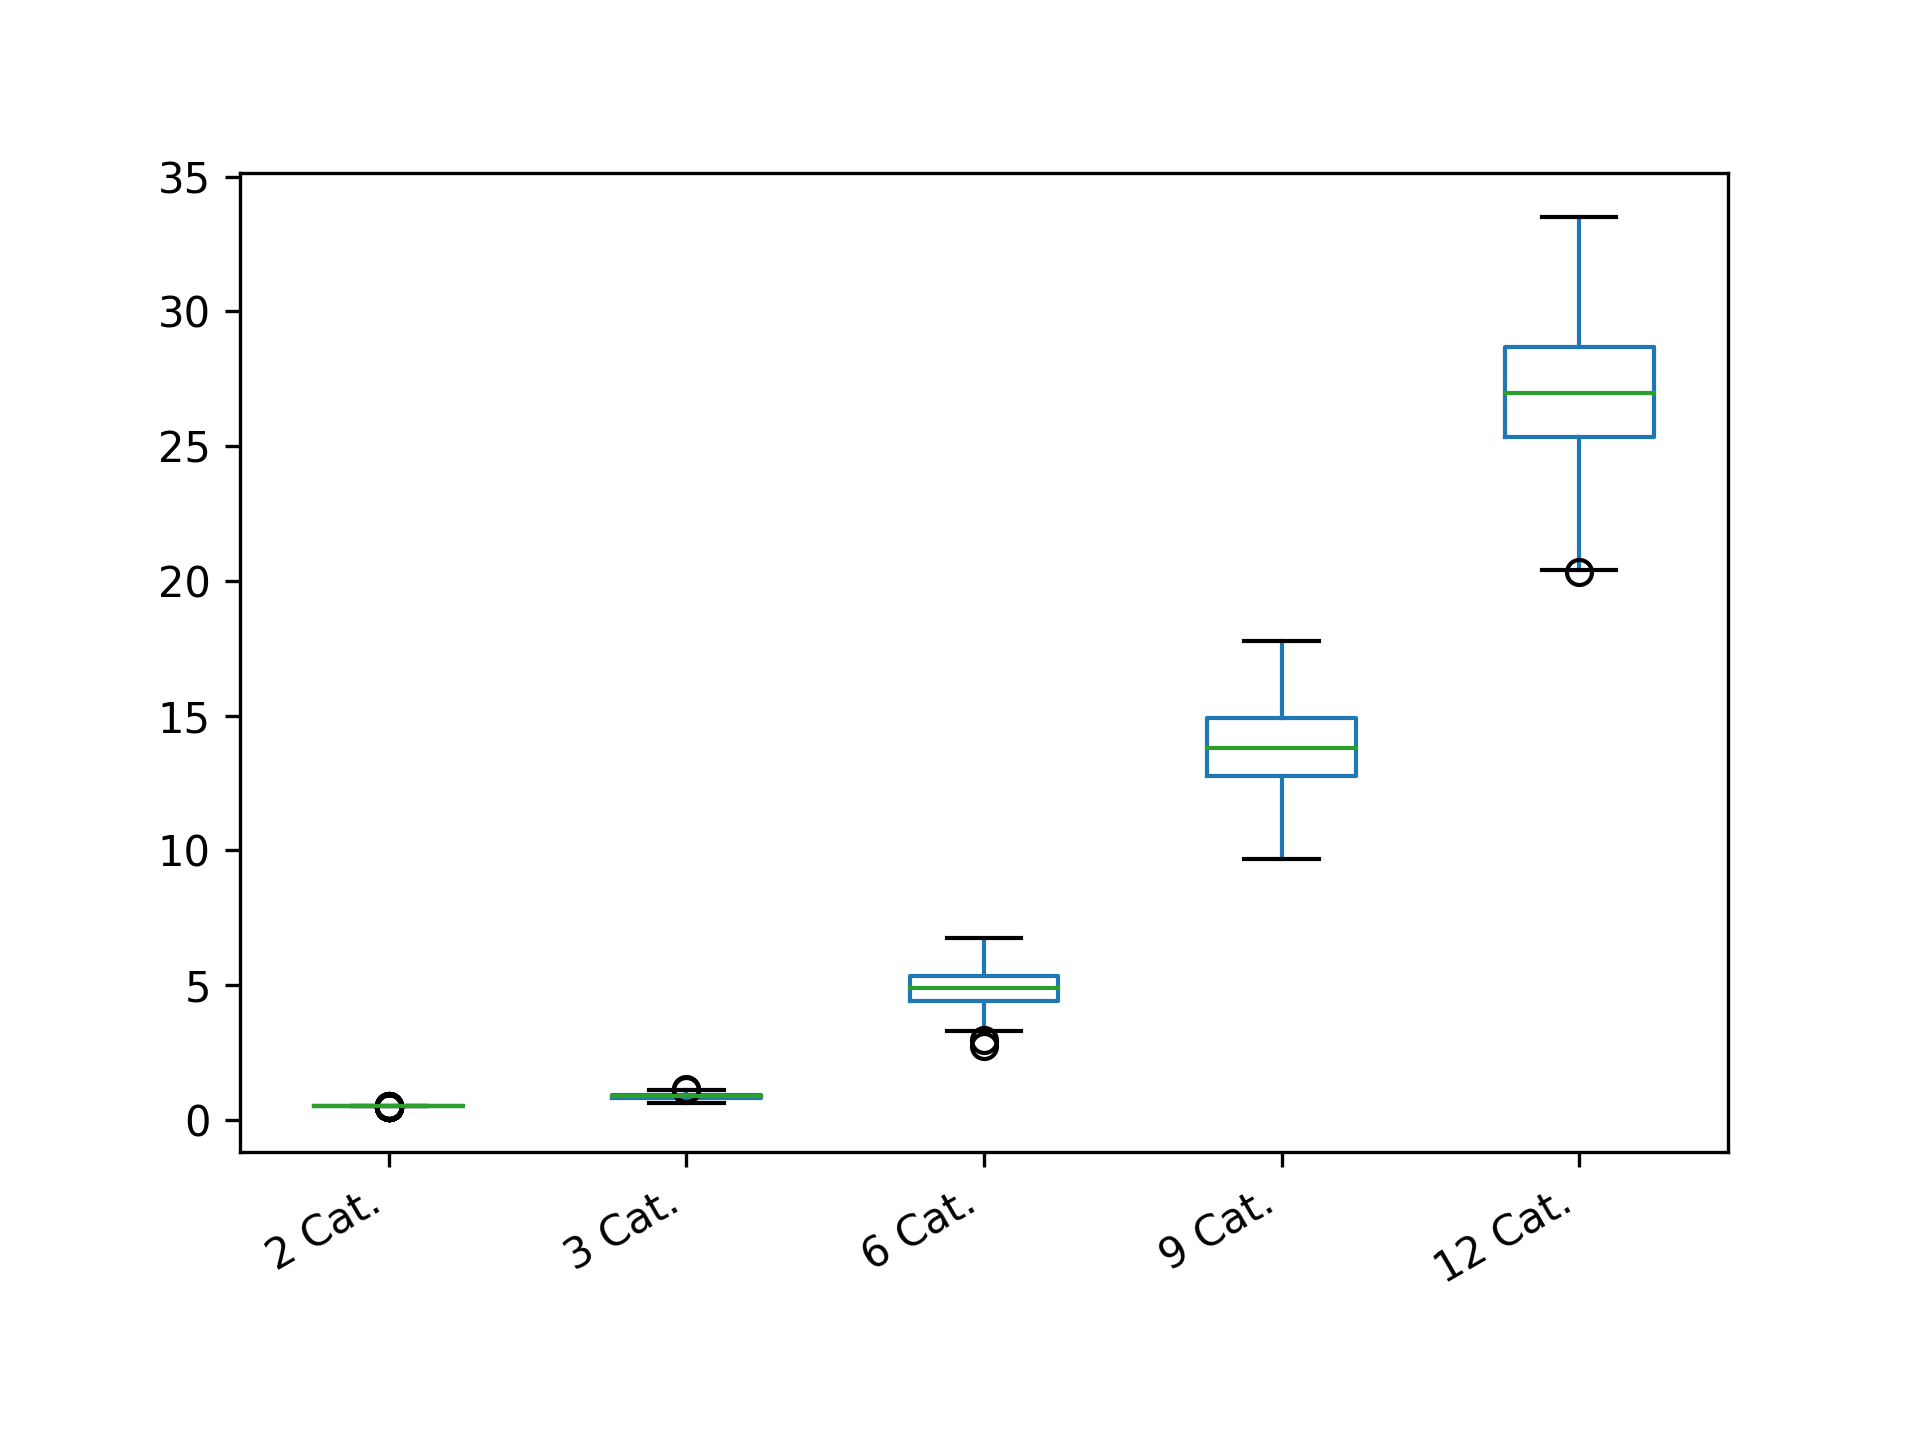

Source data for this figure (header and first rows):
2 Cat.; 3 Cat.; 6 Cat.; 9 Cat.; 12 Cat.
0.488; 0.7819; 4.968; 12.63; 26.28
0.5021; 0.6655; 5.005; 16.16; 26.3
0.4975; 0.9005; 4.722; 13.36; 25.81
0.4844; 0.9246; 2.956; 12.83; 27.45
0.4993; 0.8558; 5.384; 16.4; 30.12
0.5025; 0.7596; 6.352; 13.62; 30.74
0.5013; 0.9764; 5.416; 12.62; 29.77
0.5023; 0.8531; 5.013; 13.6; 30.12
0.5017; 0.7638; 3.524; 11.5; 21.51
0.4975; 0.9083; 5.226; 16.05; 20.85
0.4912; 0.8229; 4.638; 13.7; 26.63
0.494; 1.008; 4.611; 13.99; 31.22
0.4631; 0.853; 5.299; 13.72; 30.84
0.5023; 1.1; 5.22; 13.21; 27.88
0.4736; 0.8442; 5.289; 11.78; 30.98
0.4862; 1.093; 4.34; 12.57; 26.1
0.4993; 0.8277; 5.487; 15.06; 30.49
0.5007; 0.7138; 5.166; 12.98; 25.08
0.4953; 0.9536; 3.477; 13.33; 26.44
0.4542; 0.6985; 5.185; 16.21; 27.7
0.5013; 0.7879; 5.242; 14.3; 23.66
0.5025; 0.853; 3.386; 15.89; 32.63
0.488; 0.8277; 4.055; 9.804; 29.97
0.5021; 0.9523; 6.584; 14.8; 27.25
0.4984; 0.8297; 4.422; 13.41; 28.83
0.5007; 0.8096; 5.634; 13.7; 28.35
0.5025; 0.8482; 5.402; 12.44; 20.42
0.4993; 0.7999; 5.005; 13.66; 31.01
0.4844; 1.085; 3.832; 14.11; 28.4
0.5001; 0.9045; 5.185; 12.18; 28.98
0.4975; 0.7236; 4.723; 12.45; 24.8
0.4993; 0.959; 4.514; 12.48; 26.19
0.5025; 0.7778; 5.029; 13.34; 25.49
0.4782; 0.7912; 4.574; 12.93; 28.74
0.4896; 0.9799; 5.627; 13.22; 25.22
0.5001; 0.8679; 5.141; 14.53; 31.01
0.5021; 0.9885; 4.387; 16.03; 25.9
0.5025; 0.9636; 4.621; 13.8; 29.12
0.5025; 0.8424; 4.397; 14.45; 22.36
0.5017; 0.8675; 5.344; 13.65; 23.77
0.4993; 0.8957; 4.904; 13.53; 27.41
0.5017; 0.8593; 4.689; 13.51; 25.36
0.4984; 0.7395; 4.281; 12.26; 26.95
0.4964; 0.8995; 4.884; 10.68; 28.7
0.5001; 0.7325; 4.501; 13.8; 29.52
0.4912; 0.8852; 4.888; 11.54; 26.01
0.5001; 0.9025; 6.416; 15.18; 31.85
0.5023; 0.8482; 4.3; 13.9; 31.88
0.4736; 0.7827; 5.02; 12.68; 32.14
0.5013; 0.9254; 5.433; 12.4; 21.62
0.5025; 0.814; 5.025; 12.59; 27.18
0.494; 0.9737; 4.864; 12.94; 25.89
0.5007; 0.8562; 4.471; 15.24; 30.52
0.5025; 1.025; 4.502; 12.74; 25.59
0.5025; 0.751; 5.91; 15.3; 28.45
0.5017; 0.9294; 5.019; 13.23; 24.95
0.4912; 0.8048; 5.332; 16.48; 26.83
0.4993; 0.9045; 5.528; 12.53; 25.01
0.5021; 0.7778; 5.749; 12.06; 24.38
0.5007; 0.8997; 5.196; 15.74; 28.7
... 340 more rows
